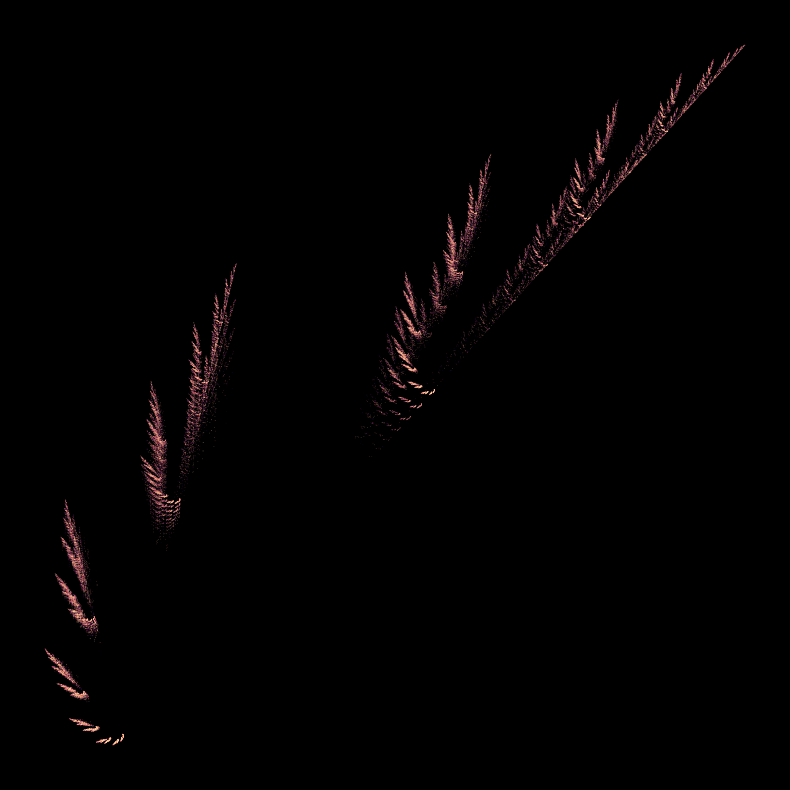

Generate this figure with matplotlib:
import matplotlib.pyplot as plt
import random
import math

# Number of points
n = 100000

# Storage
x_vals = []
y_vals = []

# Start at origin
x, y = 0.0, 0.0

# Define IFS functions (Iterated Function System)
def func_1(x, y):
    # Sinusoidal variation
    return math.sin(x), math.sin(y)

def func_2(x, y):
    # Linear contraction + rotation
    r = 0.5
    theta = math.radians(30)
    nx = r * (x * math.cos(theta) - y * math.sin(theta))
    ny = r * (x * math.sin(theta) + y * math.cos(theta))
    return nx, ny

def func_3(x, y):
    # Another affine transform
    return 0.5 * x + 0.5, 0.5 * y + 0.5

# Generate points
for i in range(n + 20):
    r = random.random()
    if r < 0.33:
        x, y = func_1(x, y)
    elif r < 0.66:
        x, y = func_2(x, y)
    else:
        x, y = func_3(x, y)

    # Discard first 20 points (burn-in) to reach the attractor
    if i >= 20:
        x_vals.append(x)
        y_vals.append(y)

# Plot
plt.figure(figsize=(8, 8), facecolor='black')
# Use a colormap or single bright color. 'hot' colormap looks like fire.
plt.scatter(x_vals, y_vals, s=0.2, c=range(len(x_vals)), cmap='magma', alpha=0.5, edgecolors='none')
plt.axis('off')
plt.tight_layout()
plt.savefig("flame_fractal.png", dpi=300, bbox_inches="tight", facecolor='black')
# plt.show() # Commented out to avoid blocking if run in automation, but user can uncomment
